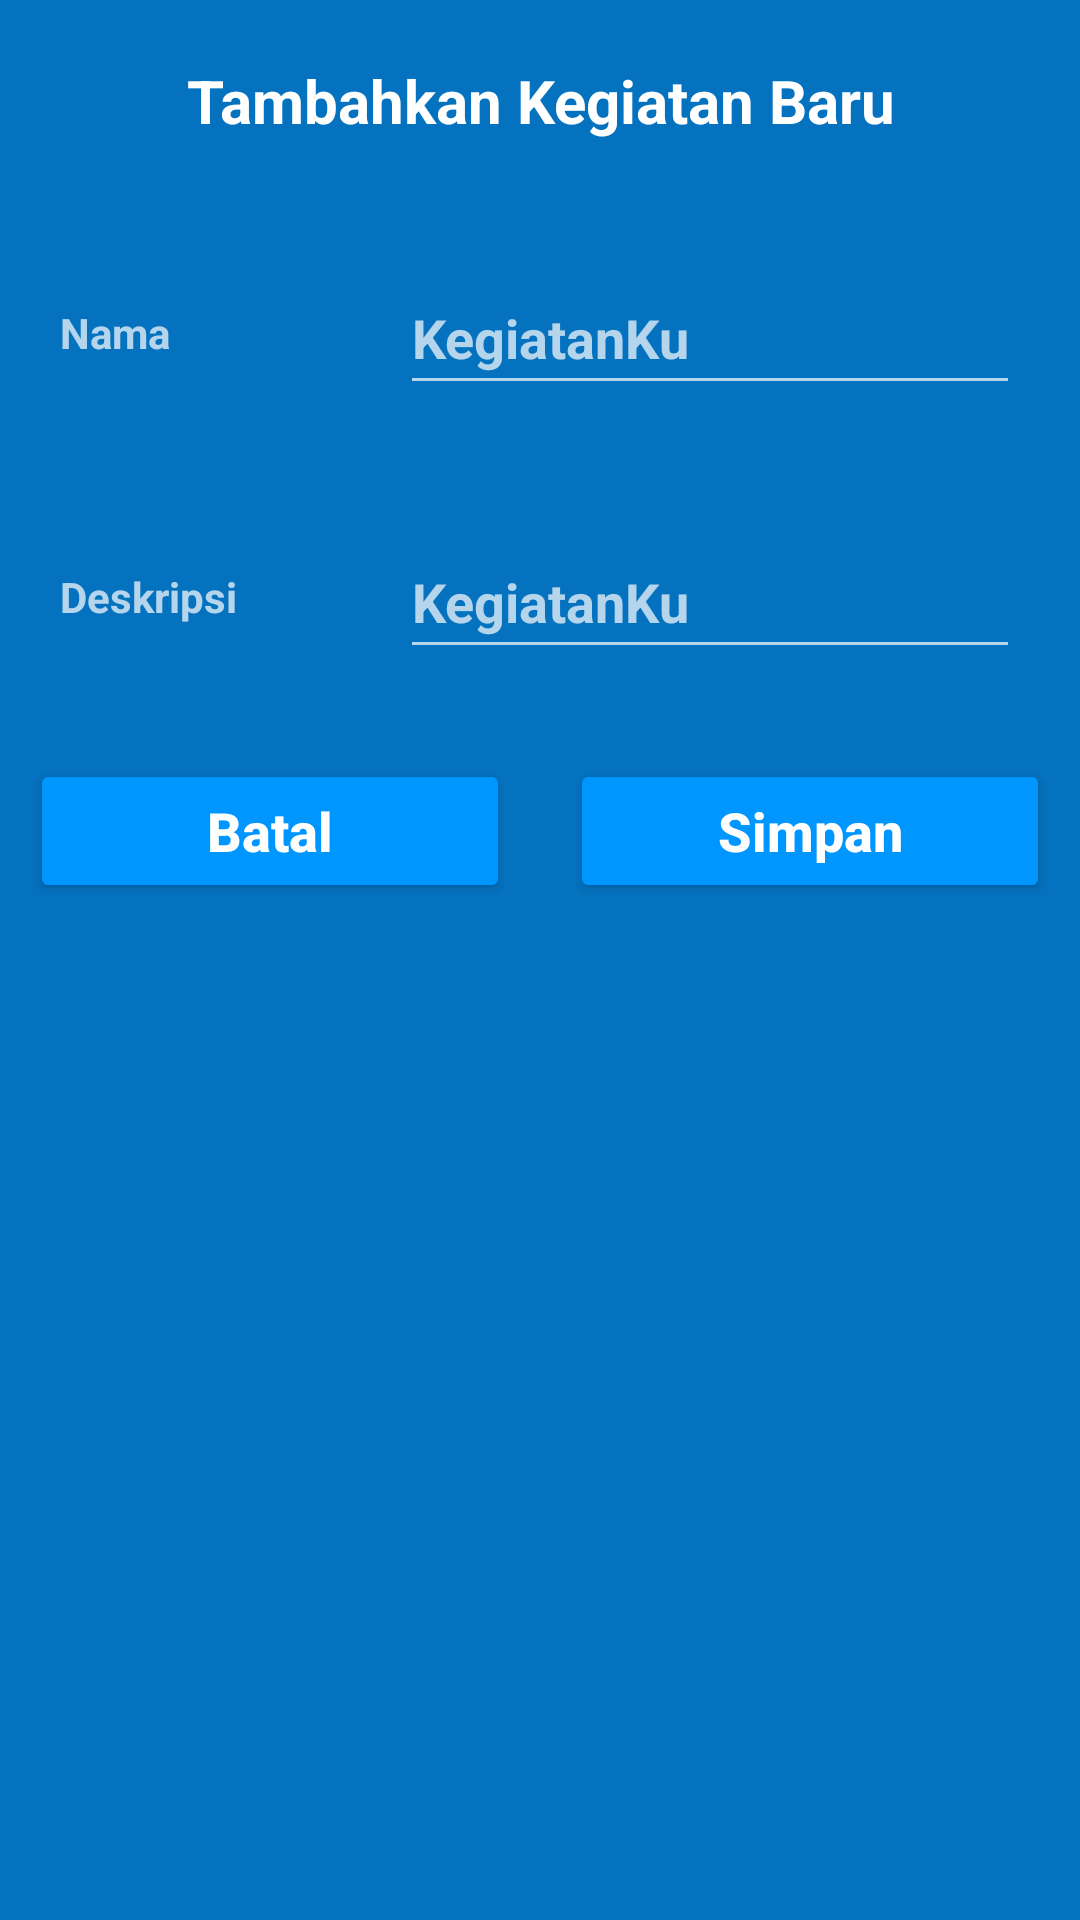

Android layout source for this screen:
<!-- AndroidManifest.xml: application theme Theme.KegiatanKu -->
<!-- res/layout/input_task.xml -->
<?xml version="1.0" encoding="utf-8"?>
<LinearLayout xmlns:android="http://schemas.android.com/apk/res/android"
    xmlns:tools="http://schemas.android.com/tools"
    android:layout_width="match_parent"
    android:layout_height="match_parent"
    android:background="@color/blue_old"
    android:orientation="vertical">

    <TextView
        android:layout_width="match_parent"
        android:layout_height="wrap_content"
        android:layout_margin="10dp"
        android:text="@string/tambahkan_kegiatan_baru"
        android:gravity="center"
        android:padding="10dp"
        android:textColor="@color/white"
        android:textStyle="bold"
        android:textSize="20sp"
        />

    
    <LinearLayout
        android:layout_width="match_parent"
        android:layout_height="wrap_content"
        android:layout_margin="10dp"
        android:orientation="horizontal"
        android:baselineAligned="false">
        <RelativeLayout
            android:layout_width="0dp"
            android:layout_height="wrap_content"
            android:layout_weight="2"
            >
            <TextView
                android:layout_width="match_parent"
                android:layout_height="wrap_content"
                android:text="@string/nama"
                android:textStyle="bold"
                android:layout_margin="10dp"
                android:minHeight="48dp"
                android:gravity="center_vertical"
                />
        </RelativeLayout>
        <RelativeLayout
            android:layout_width="0dp"
            android:layout_height="wrap_content"
            android:layout_weight="4"
            >

            <EditText
                android:id="@+id/nameTask"
                android:layout_width="match_parent"
                android:layout_height="wrap_content"
                android:layout_marginStart="10dp"
                android:layout_marginTop="10dp"
                android:layout_marginEnd="10dp"
                android:layout_marginBottom="10dp"
                android:hint="@string/kegiatanku"
                android:importantForAutofill="no"
                android:inputType="text"
                android:minHeight="48dp"
                android:textStyle="bold"
                tools:ignore="TextContrastCheck,DuplicateSpeakableTextCheck" />
        </RelativeLayout>
    </LinearLayout>

    
    <LinearLayout
        android:layout_width="match_parent"
        android:layout_height="wrap_content"
        android:layout_margin="10dp"
        android:orientation="horizontal"
        android:baselineAligned="false">
        <RelativeLayout
            android:layout_width="0dp"
            android:layout_height="wrap_content"
            android:layout_weight="2"
            >
            <TextView
                android:layout_width="match_parent"
                android:layout_height="wrap_content"
                android:text="@string/deskripsi"
                android:textStyle="bold"
                android:layout_margin="10dp"
                android:minHeight="48dp"
                android:gravity="center_vertical"
                />
        </RelativeLayout>

        <RelativeLayout
            android:layout_width="0dp"
            android:layout_height="wrap_content"
            android:layout_weight="4"
            >

            <EditText
                android:id="@+id/descriptionTask"
                android:layout_width="match_parent"
                android:layout_height="wrap_content"
                android:layout_marginStart="10dp"
                android:layout_marginTop="10dp"
                android:layout_marginEnd="10dp"
                android:layout_marginBottom="10dp"
                android:hint="@string/kegiatanku"
                android:importantForAutofill="no"
                android:inputType="text"
                android:minHeight="48dp"
                android:textStyle="bold"
                tools:ignore="TextContrastCheck" />
        </RelativeLayout>
    </LinearLayout>

    
    <LinearLayout
        android:layout_width="match_parent"
        android:layout_height="wrap_content"
        android:orientation="horizontal"
        android:baselineAligned="false">
        
        <RelativeLayout
            android:layout_width="0dp"
            android:layout_height="wrap_content"
            android:layout_weight="2"
            >
                <Button
                    android:id="@+id/btn_cancel"
                    android:layout_width="match_parent"
                    android:layout_height="wrap_content"
                    android:text="@string/batal"
                    android:backgroundTint="@color/blue"
                    android:textAllCaps="false"
                    android:textColor="@color/white"
                    android:textStyle="bold"
                    android:layout_margin="10dp"
                    android:textSize="18sp"
                    />
        </RelativeLayout>

        
        <RelativeLayout
            android:layout_width="0dp"
            android:layout_height="wrap_content"
            android:layout_weight="2"
            >
            <Button
                android:id="@+id/btn_save"
                android:layout_width="match_parent"
                android:layout_height="wrap_content"
                android:text="@string/simpan"
                android:backgroundTint="@color/blue"
                android:textAllCaps="false"
                android:textColor="@color/white"
                android:textStyle="bold"
                android:layout_margin="10dp"
                android:textSize="18sp"
                />
        </RelativeLayout>
    </LinearLayout>

</LinearLayout>
<!-- resources referenced by this layout -->
<resources>
  <color name="blue">#0096FF</color>
  <color name="blue_old">#0472BF</color>
  <color name="white">#FFFFFFFF</color>
  <string name="batal">Batal</string>
  <string name="deskripsi">Deskripsi</string>
  <string name="kegiatanku">KegiatanKu</string>
  <string name="nama">Nama</string>
  <string name="simpan">Simpan</string>
  <string name="tambahkan_kegiatan_baru">Tambahkan Kegiatan Baru</string>
  <style name="Theme.KegiatanKu" parent="Theme.MaterialComponents.NoActionBar">
          
          <item name="colorPrimary">@color/white</item>
          <item name="colorPrimaryVariant">@color/blue</item>
      </style>
</resources>
